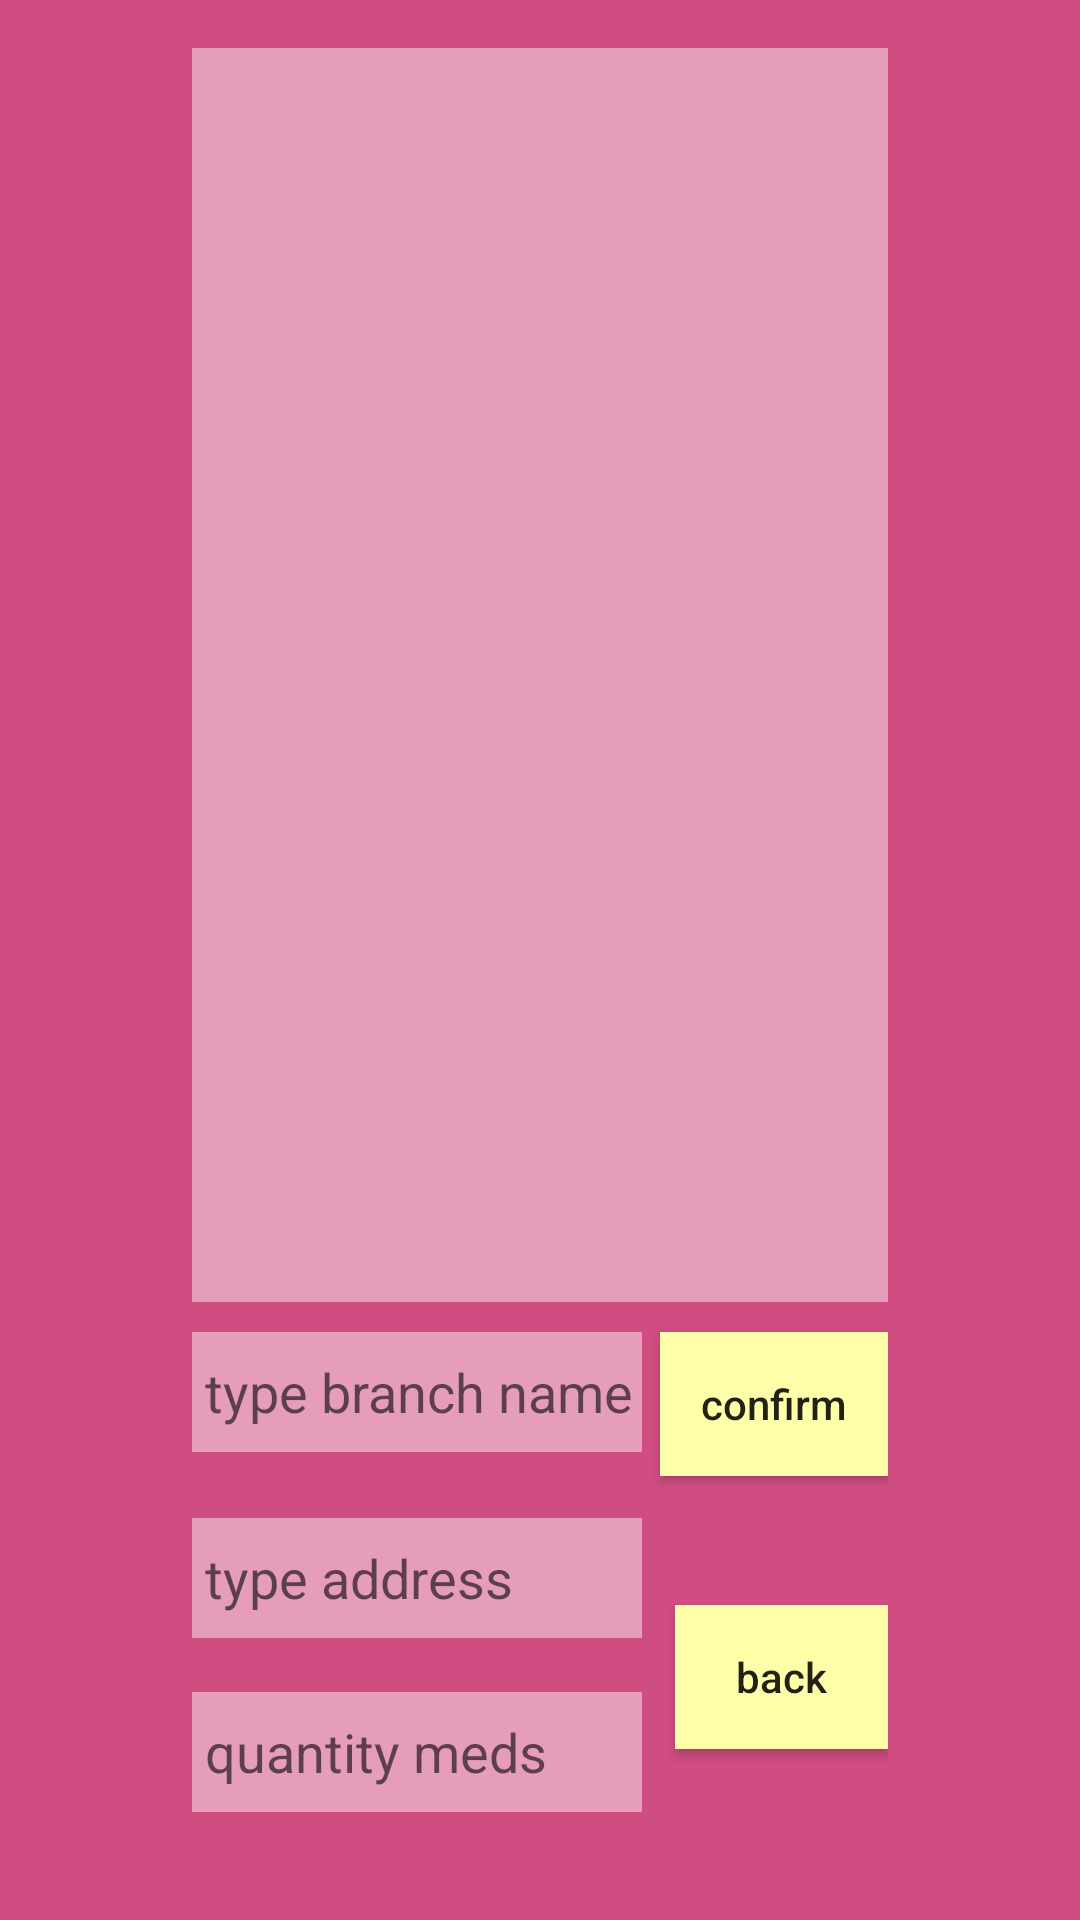

Reconstruct the res/layout file that produces this screen, plus the resources it refers to.
<!-- AndroidManifest.xml: application theme Theme.FesenkoExamen -->
<!-- res/layout/activity_branch.xml -->
<?xml version="1.0" encoding="utf-8"?>
<RelativeLayout xmlns:android="http://schemas.android.com/apk/res/android"
    android:id="@+id/lab6"
    android:layout_width="match_parent"
    android:layout_height="match_parent"
    android:background="#FFFFFF"
    android:backgroundTint="#CF4D80"
    android:orientation="vertical"
    android:paddingLeft="64dp"
    android:paddingTop="16dp"
    android:paddingRight="64dp"
    android:paddingBottom="16dp">

    <RelativeLayout
        android:id="@+id/bar"
        android:layout_width="347dp"
        android:layout_height="190dp"
        android:layout_alignParentBottom="true"
        android:layout_marginBottom="0dp"
        android:orientation="vertical">

        <EditText
            android:id="@+id/name_branch"
            android:layout_width="150dp"
            android:layout_height="40dp"
            android:layout_alignParentStart="true"
            android:layout_marginStart="0dp"
            android:layout_marginTop="10dp"
            android:layout_marginBottom="10dp"
            android:background="#73FEFEFE"
            android:hint=" type branch name"
            android:maxLines="1"
            android:selectAllOnFocus="true" />

        <Button
            android:id="@+id/btn"
            android:layout_width="match_parent"
            android:layout_height="wrap_content"
            android:layout_marginStart="6dp"
            android:layout_marginTop="10dp"
            android:layout_marginBottom="4dp"
            android:layout_toEndOf="@+id/name_branch"
            android:background="#ffa"
            android:onClick="add_btn_clicked"
            android:text="confirm"
            android:textAllCaps="false" />

        <Button
            android:id="@+id/back"
            android:layout_width="match_parent"
            android:layout_height="wrap_content"
            android:layout_below="@+id/btn"
            android:layout_marginStart="11dp"
            android:layout_marginTop="39dp"
            android:layout_marginBottom="4dp"
            android:layout_toEndOf="@+id/name_branch"
            android:background="#ffa"
            android:onClick="back"
            android:text="back"
            android:textAllCaps="false" />

        <EditText
            android:id="@+id/address"
            android:layout_width="150dp"
            android:layout_height="40dp"
            android:layout_below="@+id/name_branch"
            android:layout_marginTop="12dp"
            android:background="#73FFFFFF"
            android:hint=" type address"
            android:maxLines="1"
            android:selectAllOnFocus="true" />

        <EditText
            android:id="@+id/quantity_meds"
            android:layout_width="150dp"
            android:layout_height="40dp"
            android:layout_below="@+id/address"
            android:layout_marginTop="18dp"
            android:background="#73FFFFFF"
            android:hint=" quantity meds"
            android:inputType="number"
            android:maxLines="1"
            android:selectAllOnFocus="true" />
    </RelativeLayout>

    <ListView
        android:id="@+id/lv_branch"
        android:layout_width="347dp"
        android:layout_height="597dp"
        android:layout_above="@+id/bar"
        android:layout_alignParentTop="true"
        android:layout_marginTop="0dp"
        android:background="#74FFFFFF" />
</RelativeLayout>
<!-- resources referenced by this layout -->
<resources>
  <style name="Theme.FesenkoExamen" parent="Theme.MaterialComponents.DayNight.DarkActionBar">
          
          <item name="colorPrimary">@color/purple_500</item>
          <item name="colorPrimaryVariant">@color/purple_700</item>
          <item name="colorOnPrimary">@color/white</item>
          
          <item name="colorSecondary">@color/teal_200</item>
          <item name="colorSecondaryVariant">@color/teal_700</item>
          <item name="colorOnSecondary">@color/black</item>
          
          <item name="android:statusBarColor">?attr/colorPrimaryVariant</item>
          
      </style>
  <!-- not gathered from this repository: default colours our renderer supplied (Android Studio template values) -->
  <color name="purple_500">#FF6200EE</color>
  <color name="purple_700">#FF3700B3</color>
  <color name="teal_200">#FF03DAC5</color>
  <color name="teal_700">#FF018786</color>
  <color name="black">#FF000000</color>
  <color name="white">#FFFFFFFF</color>
</resources>
